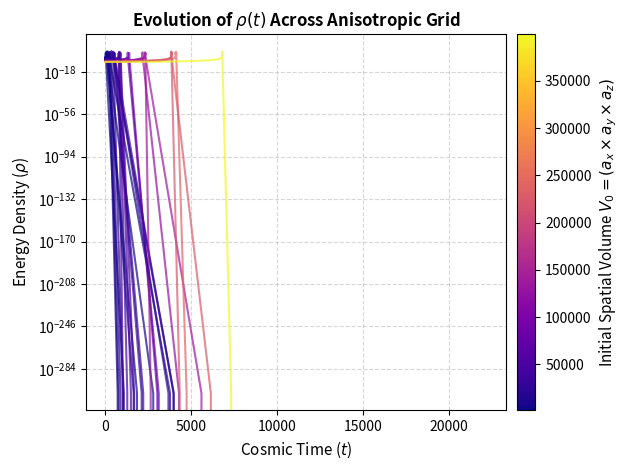

This figure's Python source:
import numpy as np
import matplotlib.pyplot as plt
from scipy.integrate import solve_ivp
import itertools
import matplotlib as mpl
import sympy as sp
G = 1
rho_crit = 1.0  # Critical maximum density threshold in QLC
def lqc_dynamic_system(t, state):
    #state vector
    #state[0, 1, 2] are for each separate scaling factor
    #state[3, 4, 5] is for hubble parameter
    a_x = state[0]
    a_y = state[1]
    a_z = state[2]
    Hx = state[3] #its meant to by H_x, H_y, etc but already used _ as sub for / tl;dr Hx means H_x not H*x
    Hy = state[4]
    Hz = state[5]
    if not np.all(np.isfinite(state)):
        print("Non-finite state encountered")

    if state[0] <= 0 or state[1] <= 0 or state[2] <= 0:
        print("Scale factor became non-positive")
    #conservation of momentum, must be >1
    p_phi = 15.0 
    V = a_x * a_y * a_z
    # Energy density of scalar field: \rho = p_\phi^2 / (2 * a^6)
    rho = (p_phi**2) / (2.0 * V**2)
    
    #scale factor derivative: \dot{a} = a * H, from Friedmann
    dax_dt = a_x * Hx
    day_dt = a_y * Hy
    daz_dt = a_z * Hz
    avg_H = np.average([Hx, Hy, Hz])
    sigma_x = Hx - avg_H
    sigma_y = Hy - avg_H
    sigma_z = Hz - avg_H
    # raychaudi equation
    dHx_dt = -8.0 * np.pi * G * rho * (1.0 - (rho / rho_crit)) - 3 * avg_H * sigma_x
    dHy_dt = -8.0 * np.pi * G * rho * (1.0 - (rho / rho_crit)) - 3 * avg_H * sigma_y
    dHz_dt = -8.0 * np.pi * G * rho * (1.0 - (rho / rho_crit)) - 3 * avg_H * sigma_z
    return [dax_dt, day_dt, daz_dt, dHx_dt, dHy_dt, dHz_dt]
#any numbers here, make sure last numbers are the same. 
#keep n > 0, also keep it an integer, also computer will do n**3 calcs so dont set above 100
#x_scale[1]~y_scale[1]~z_scale[1]
n = 3
x_scale = np.linspace(11, 54, n)
y_scale = np.linspace(11, 85, n)
z_scale = np.linspace(11, 87, n)

p_phi_val = 15  # same as p_phi
#would reccomend t >> 2nd number 
t=1000000
time_span = (0, t)  #next time step
#causes infty error past ~100,000, if you dont seee the bounce jsut increase this number
#in t_eval can increase last number to a multiple of t (e.g. 100t) to create more detailed graph. 
#for now its 1t which is equal to like one per time step but it can be more detailed to approximate continuous universes. mine is lqc so i will stick with 1t
t_eval = np.linspace(time_span[0], time_span[1], t)

results = []
min_V = np.min(x_scale) * np.min(y_scale) * np.min(z_scale)
max_V = np.max(x_scale) * np.max(y_scale) * np.max(z_scale)
cmap = plt.get_cmap('plasma')

for initial_a_x, initial_a_y, initial_a_z in itertools.product(x_scale, y_scale, z_scale):
    V = initial_a_x * initial_a_y * initial_a_z
    initial_rho = (p_phi_val**2) / (2.0 * V**2)

    #start h as negative
    u = sp.Symbol("u")
    initial_Hx = sp.diff(sp.ln(initial_a_x), u)
    initial_Hy = sp.diff(sp.ln(initial_a_y), u)
    initial_Hz = sp.diff(sp.ln(initial_a_z), u)
    initial_state = [initial_a_x, initial_a_y, initial_a_z, initial_Hx, initial_Hy, initial_Hz]

    #can change integration method, rk45 is default but for stiff equations 
    solution = solve_ivp(lqc_dynamic_system, time_span, initial_state, t_eval=t_eval, method="DOP853")
    """    
    if not solution.success:
        print(f"failed: {solution.message}")
        print(f"reached t = {solution.t[-1]:.6g} of {time_span[1]}")

    if not np.all(np.isfinite(solution.y)):
        print("solution contains NaN or infinity")

    if solution.t[-1] < time_span[1]:
        print("before the final time")
    #"""
    #extract solutions of each equation
    t_steps = solution.t
    ax_data = solution.y[0]
    ay_data = solution.y[1]
    az_data = solution.y[2]
    Hx_data = solution.y[3]
    Hy_data = solution.y[4]
    Hz_data = solution.y[5]
    rho_data = (p_phi_val**2) / (2.0 * (ax_data * ay_data*az_data)**2)
    results.append({'params': (initial_a_x, initial_a_y, initial_a_z),
          't': t_steps,'ax': ax_data, 'ay': ay_data, 'az': az_data, 'Hx': Hx_data, 'Hy': Hy_data, 'Hz': Hz_data, 'rho': rho_data})
    '''
    #checking 
    print("min rho:", np.nanmin(rho_data))
    print("max rho:", np.nanmax(rho_data))
    print("negative density ?:", np.any(rho_data < 0))
    print("non-finite density? :", np.any(~np.isfinite(rho_data)))
    print("min volume:", np.nanmin(ax_data * ay_data * az_data))
    #'''
    '''
    #checking for when H sign changes (it shouldnt)
    Hx, Hy, Hz = solution.y[3:6]
    H = (Hx + Hy + Hz) / 3
    crossings = np.where(np.diff(np.sign(H)) != 0)[0]
    print("solver success:", solution.success)
    print("solver message:", solution.message)
    print("Number of H sign changes:", len(crossings))
    print("First crossing times:", solution.t[crossings[:20]])
    #'''


#'''
fig, ax = plt.subplots()
line_map = {}

for res in results:
    init_ax, init_ay, init_az = res["params"]
    V_init = float(init_ax * init_ay * init_az)

    # map volume to colour
    color = cmap(np.clip((V_init - min_V) / (max_V - min_V), 0, 1))

    # pickradius defines how close (in points) the mouse needs to click to hit the line
    '''
    avg_h = (res['Hx']+res['Hy']+res['Hz'])/3
    (line,) = ax.plot(res["t"], avg_h, color=color, alpha=0.7, linewidth=1.5, picker=True, pickradius=5)
    #'''
    
    (line,) = ax.plot(res["t"], res["rho"], color=color, alpha=0.7, linewidth=1.5, picker=True, pickradius=5)
    line_map[line] = (init_ax, init_ay, init_az)

sm = plt.cm.ScalarMappable(cmap=cmap, norm=plt.Normalize(vmin=min_V, vmax=max_V))
sm.set_array([])
cbar = plt.colorbar(sm, ax=ax, pad=0.02)
cbar.set_label("Initial Spatial Volume $V_0 = (a_x  \\times a_y \\times a_z)$",fontsize=11)

ax.set_title("Evolution of $\\rho(t)$ Across Anisotropic Grid",fontsize=12,fontweight="bold")
ax.set_xlabel("Cosmic Time ($t$)", fontsize=11)
ax.set_ylabel("Energy Density ($\\rho$)", fontsize=11)
ax.set_yscale("log")
ax.grid(True, which="both", linestyle="--", alpha=0.5)

#picking callback function
def on_pick(event):
    # event.artist contains the specific Line2D object that was clicked
    clicked_line = event.artist

    if clicked_line in line_map:
        ax_val, ay_val, az_val = line_map[clicked_line]
        print(f"Picked line initial conditions: ax={ax_val}, ay={ay_val}, az={az_val} @{time_span}")
fig.canvas.mpl_connect("pick_event", on_pick)

fig.tight_layout()
plt.show()
#'''
